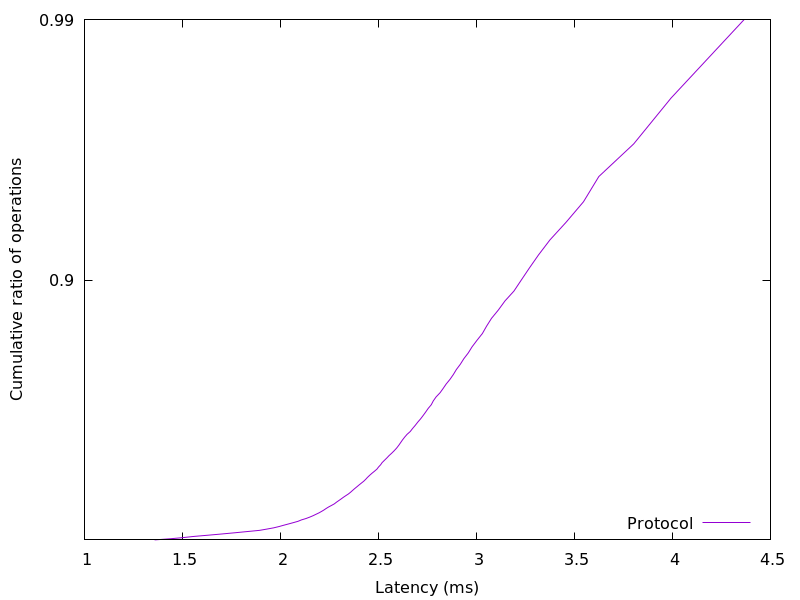

The file beside this chart, header and first rows:
1.357927, 0.01
1.439, 0.02
1.503, 0.03
1.559, 0.04
1.628, 0.05
1.697, 0.06
1.766, 0.07
1.828, 0.08
1.893, 0.09
1.93, 0.1
1.965, 0.11
1.993, 0.12
2.016, 0.13
2.041, 0.14
2.066, 0.15
2.09, 0.16
2.106, 0.17
2.13, 0.18
2.149, 0.19
2.166, 0.2
2.181, 0.21
2.196, 0.22
2.209, 0.23
2.222, 0.24
2.234, 0.25
2.246, 0.26
2.261, 0.27
2.275, 0.28
2.286, 0.29
2.297, 0.3
2.309, 0.31
2.321, 0.32
2.333, 0.33
2.346, 0.34
2.358, 0.35
2.368, 0.36
2.378, 0.37
2.389, 0.38
2.4, 0.39
2.412, 0.4
2.424, 0.41
2.435, 0.42
2.444, 0.43
2.455, 0.44
2.466, 0.45
2.48, 0.46
2.492, 0.47
2.5, 0.48
2.511, 0.49
2.519, 0.5
2.531, 0.51
2.543, 0.52
2.554, 0.53
2.568, 0.54
2.581, 0.55
2.593, 0.56
2.603, 0.57
2.612, 0.58
2.622, 0.59
2.633, 0.6
2.646, 0.61
... 38 more rows
